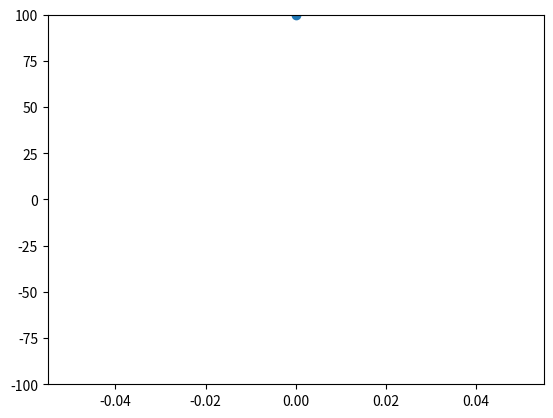
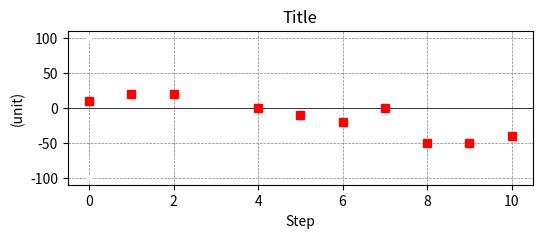

Write the Python code that produced these figures, in order. (Note: this script raises an exception after producing the figures.)
import matplotlib
import matplotlib.pyplot as plt


def plot(data_dict, caption, file_name, y_label, parameters=None):
    """Plot the values in this dictionary"""
    marker = 'o'
    color = 'b'
    line_style = '-'
    if parameters is not None:
        marker = 's'
        if 'color' in parameters:
            color = parameters['color']
        line_style = ''
        if 'bottom' in parameters and 'top' in parameters:
            plt.ylim(parameters['bottom'], parameters['top'])
            # plt.axis(ymin=parameters['bottom'], ymax=parameters['top'])
            point_x = [key for key, value in data_dict.items() if parameters['bottom'] < value < parameters['top']]
            point_y = [value for value in data_dict.values() if parameters['bottom'] < value < parameters['top']]
            plt.plot(0, parameters['top'], marker='o')
    else:
        point_x = list(data_dict.keys())
        point_y = list(data_dict.values())

    # Create the figure
    plt.figure(figsize=(6, 2))
    # Set plot properties
    plt.title(caption)
    plt.xlabel('Step')
    plt.ylabel(y_label)
    plt.axhline(0, color='black', linewidth=0.5)
    # plt.axvline(0, color='black', linewidth=0.5)
    plt.grid(color='gray', linestyle='--', linewidth=0.5)
    # plt.legend()
    # plt.axis('equal')  # Ensure equal scaling of axes

    # The points
    plt.plot(point_x, point_y, marker=marker, linestyle=line_style, color=color, label=None)
    if parameters is not None:
        plt.plot(0, parameters['top'], marker='.', color='w')
        plt.plot(0, parameters['bottom'], marker='.', color='w')

    # Show the plot
    # plt.ion()
    # plt.draw()
    # plt.show()
    # plt.pause(1)
    plt.savefig("log/" + file_name + ".pdf", bbox_inches='tight')
    plt.close()


# Test plot
if __name__ == "__main__":
    test_dict = {0: 10, 1: 20, 2: 20, 3: 200, 4: 0, 5: -10, 6: -20, 7: 0, 8: -50, 9: -50, 10: -40}
    matplotlib.use('agg')
    parameters_100 = {'bottom': -100, 'top': 100, 'color': 'r'}
    plot(test_dict, "Title", "test_file", "(unit)", parameters_100)
